Labelled photos from "olive_leaves", an image-classification folder in HCDLCombinedCA/olive-leaves-disease-detection. The possible labels are: healthy, aculus olearius, olive peacock spot.

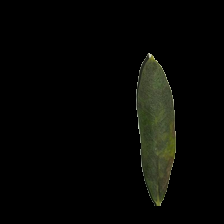
Label: olive peacock spot

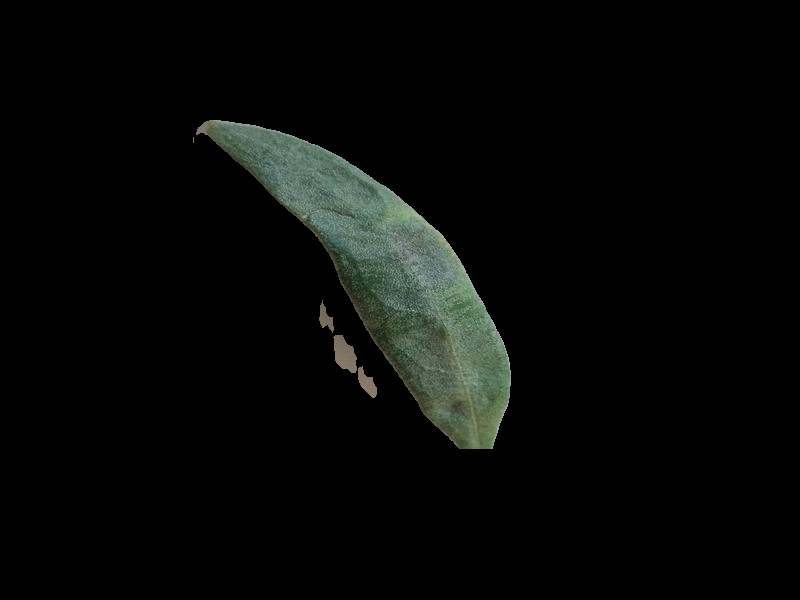
Label: aculus olearius

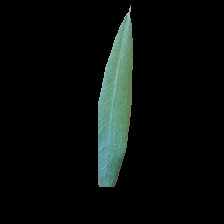
Label: healthy

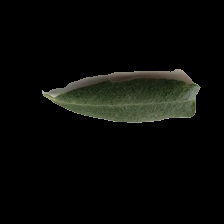
Label: healthy

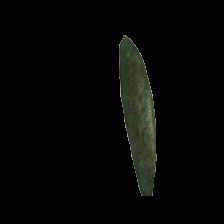
Label: olive peacock spot

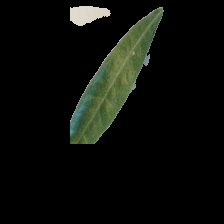
Label: aculus olearius
